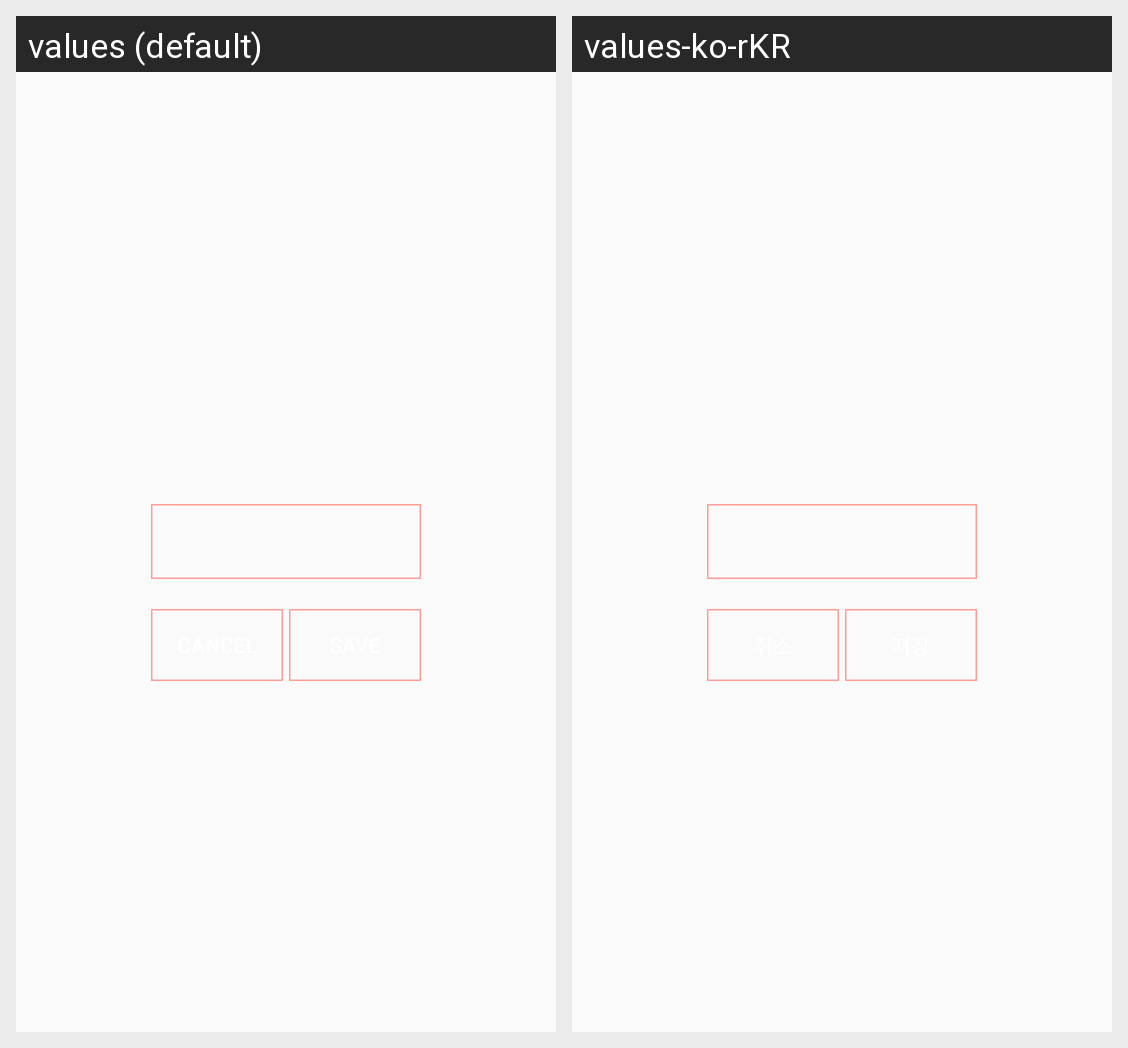

Translations of the strings shown on this Android screen, per locale in the grid:
Android screen res/layout/centertab_inner_text_change.xml rendered under 2 locales, left to right: values (default), values-ko-rKR. Device: Nexus 5 (rendered at 1080×1920; each locale shown at half size, 540×960, under a caption strip naming it); theme AppTheme.
Strings drawn on this screen, with the default value and each locale's value (text and hints the layout hard-codes, and strings that could not be matched under every locale, appear in the picture but are not listed):

cancel
  values: cancel
  values-ko-rKR: 취소

save
  values: save
  values-ko-rKR: 저장
